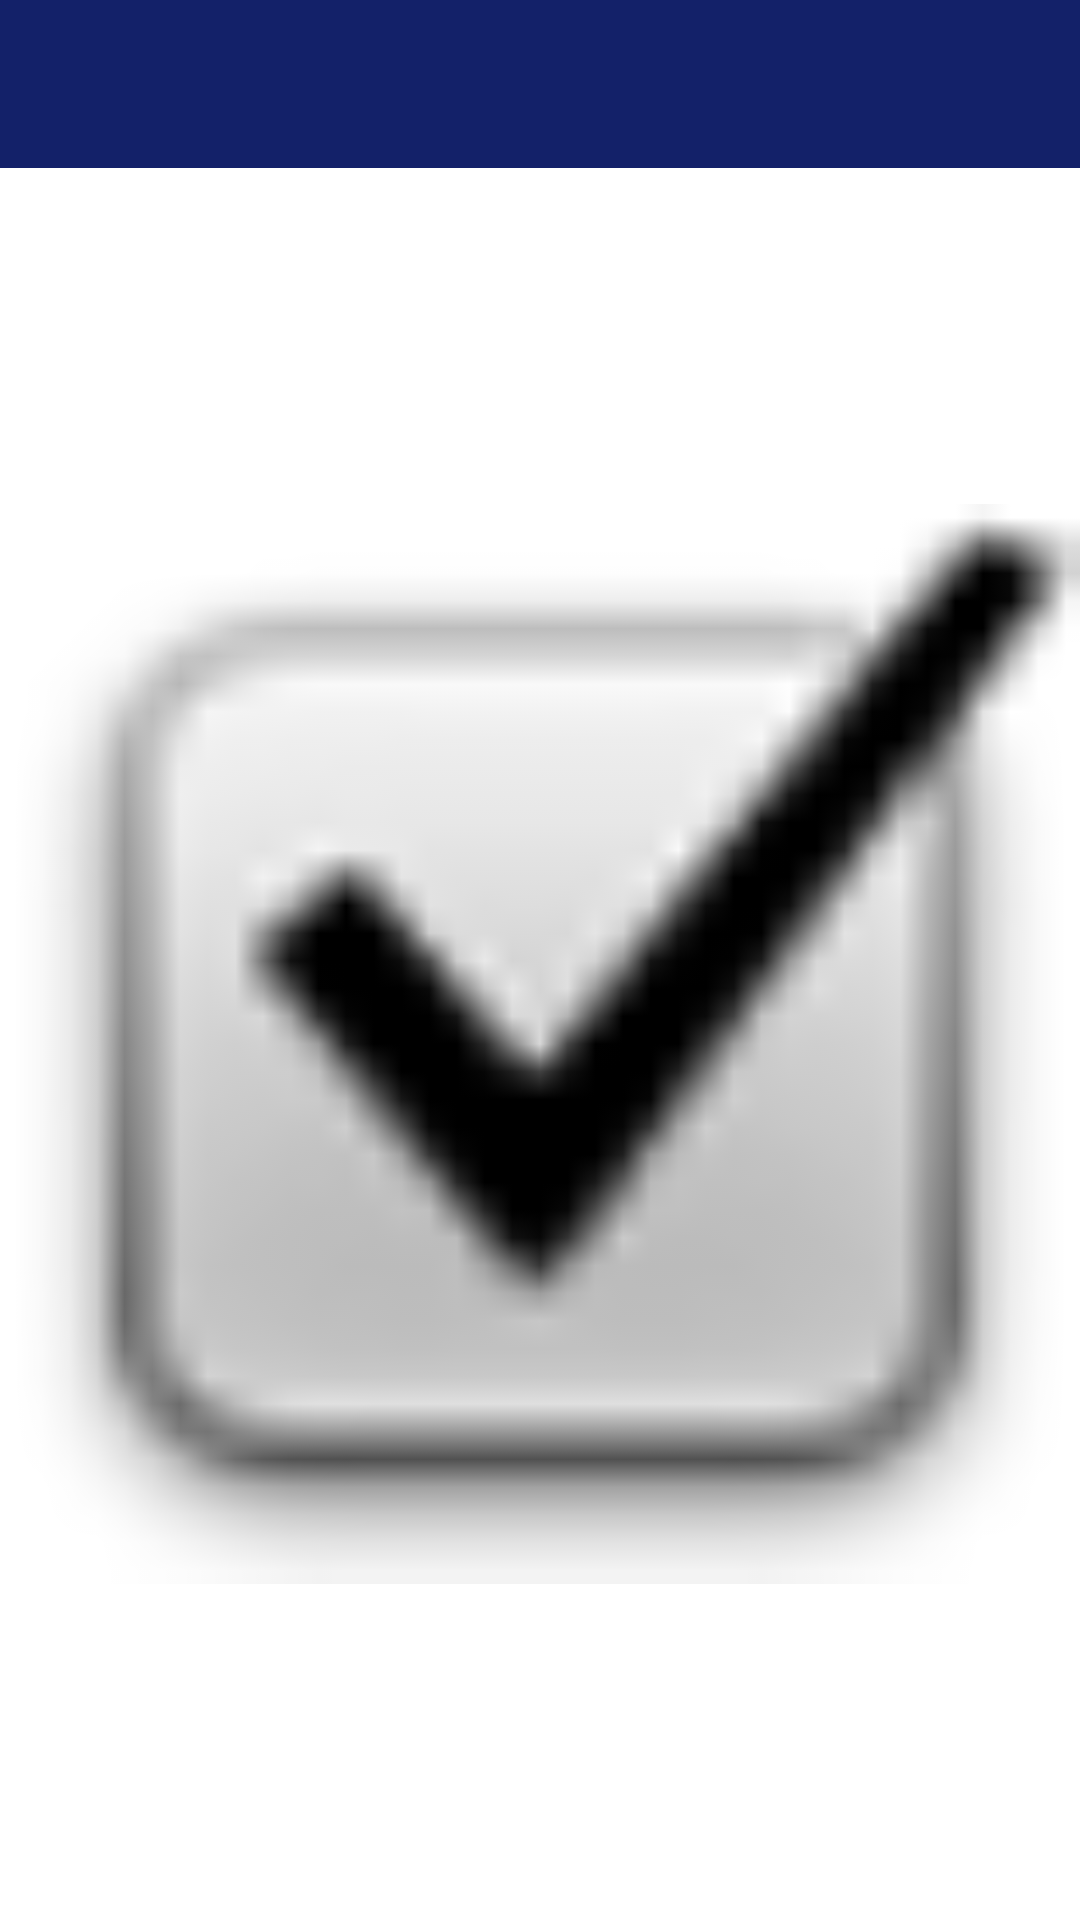

Write the Android layout XML for this screen, with the resource values it uses.
<!-- AndroidManifest.xml: activity theme AppTheme.NoActionBar -->
<!-- res/layout/activity_main.xml -->
<?xml version="1.0" encoding="utf-8"?>
<android.support.v4.widget.DrawerLayout xmlns:android="http://schemas.android.com/apk/res/android"
    xmlns:app="http://schemas.android.com/apk/res-auto"
    xmlns:tools="http://schemas.android.com/tools"
    android:id="@+id/drawerLayout"
    android:layout_width="match_parent"
    android:layout_height="match_parent"
    android:fitsSystemWindows="true"
    tools:openDrawer="start">

    <LinearLayout xmlns:tools="http://schemas.android.com/tools"
        android:layout_width="match_parent"
        android:layout_height="match_parent"
        android:orientation="vertical">

        <include layout="@layout/toolbar"
            android:layout_width="match_parent"
            android:layout_height="wrap_content"/>

        <ImageView
            android:id="@+id/view_list"
            android:layout_width="match_parent"
            android:layout_height="match_parent"
            android:layout_alignParentTop="true"
            android:layout_alignParentEnd="true"
            android:layout_alignParentRight="true"
            android:layout_gravity="center"
            android:background="@color/cardview_light_background"
            android:contentDescription="Delete"
            android:scrollbarTrackVertical="@android:drawable/checkbox_on_background"
            android:src="@android:drawable/checkbox_on_background" />
    </LinearLayout>

    <android.support.design.widget.NavigationView
        android:id="@+id/navView"
        android:layout_width="match_parent"
        android:layout_height="match_parent"
        android:layout_gravity="start"
        app:headerLayout="@layout/nav_header"
        app:menu="@menu/menu_nav" />
</android.support.v4.widget.DrawerLayout>
<!-- res/layout/toolbar.xml (included above) -->
<?xml version="1.0" encoding="utf-8"?>
<LinearLayout xmlns:android="http://schemas.android.com/apk/res/android"
    xmlns:app="http://schemas.android.com/apk/res-auto"
    android:orientation="vertical"
    android:layout_width="match_parent"
    android:layout_height="match_parent">

    <android.support.v7.widget.Toolbar
        android:id="@+id/toolbar"
        android:layout_width="match_parent"
        android:layout_height="?attr/actionBarSize"
        android:background="#132169"
        app:theme="@style/ThemeOverlay.AppCompat.Dark.ActionBar" />
</LinearLayout>
<!-- res/layout/nav_header.xml (included above) -->
<?xml version="1.0" encoding="utf-8"?>
<LinearLayout xmlns:android="http://schemas.android.com/apk/res/android"
    android:id="@+id/nav_header"
    android:layout_width="match_parent"
    android:layout_height="160dp"
    android:background="#1A298B"
    android:clickable="true"
    android:focusable="true"
    android:foreground="?attr/selectableItemBackgroundBorderless"
    android:gravity="bottom"
    android:orientation="vertical"
    android:padding="16dp"
    android:theme="@style/ThemeOverlay.AppCompat.Light">

    <TextView
        android:id="@+id/nav_header_textView"
        android:layout_width="match_parent"
        android:layout_height="wrap_content"
        android:paddingTop="16dp"
        android:text="Usuário"
        android:textAppearance="@style/TextAppearance.AppCompat.Body1" />
</LinearLayout>
<!-- resources referenced by this layout -->
<resources>
  <style name="AppTheme.NoActionBar">
          <item name="windowActionBar">false</item>
          <item name="windowNoTitle">true</item>
      </style>
</resources>
